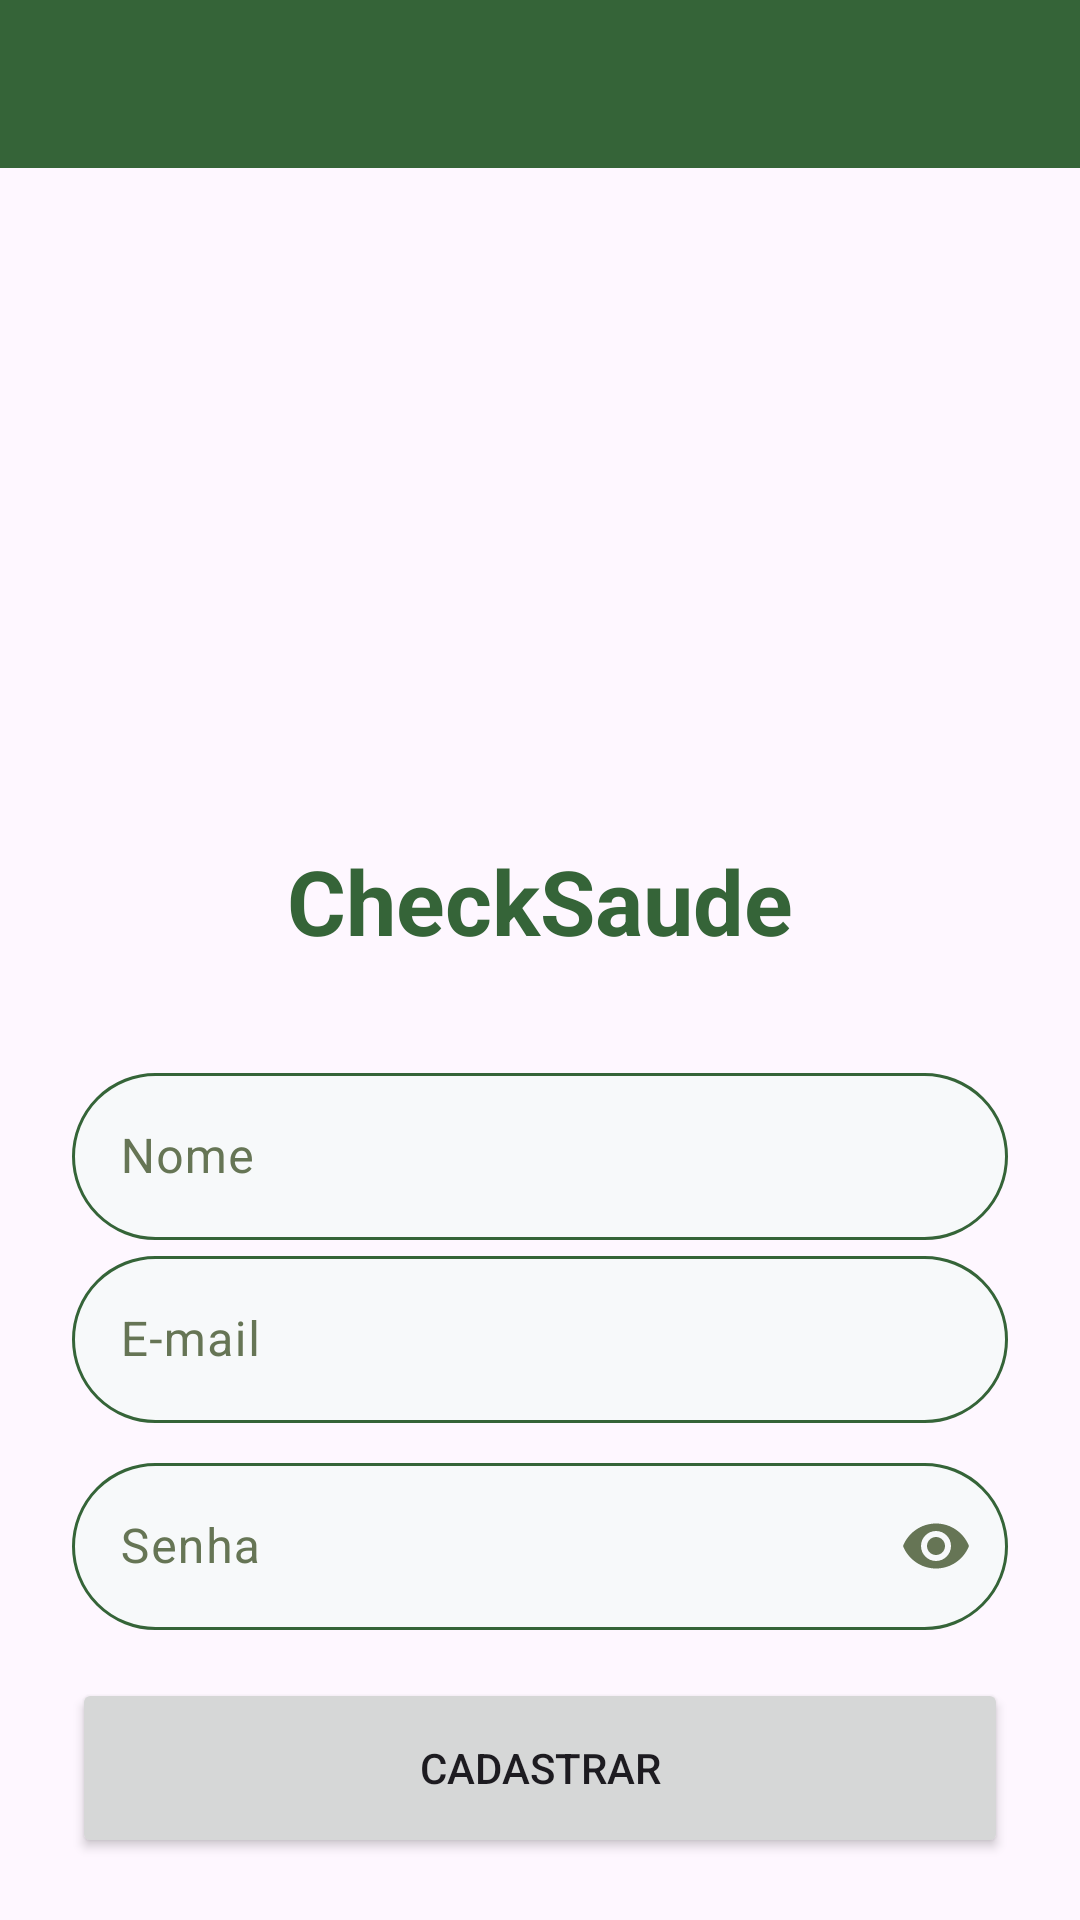

Write the Android layout XML for this screen, with the resource values it uses.
<!-- AndroidManifest.xml: application theme Theme.MedicinaTrabalho -->
<!-- res/layout/activity_cadastro_usuario.xml -->
<?xml version="1.0" encoding="utf-8"?>
<androidx.core.widget.NestedScrollView
    xmlns:android="http://schemas.android.com/apk/res/android"
    xmlns:app="http://schemas.android.com/apk/res-auto"
    xmlns:tools="http://schemas.android.com/tools"
    android:layout_width="match_parent"
    android:layout_height="match_parent"
    android:scrollbars="vertical"
    tools:context=".view.MainActivity">


    <androidx.constraintlayout.widget.ConstraintLayout
        android:layout_width="match_parent"
        android:layout_height="match_parent"
        tools:context=".view.CadastroUsuarioActivity">

        <include
            android:id="@+id/includeToolbar"
            layout="@layout/toolbar_customixada"
            android:layout_width="0dp"
            android:layout_height="wrap_content"
            app:layout_constraintEnd_toEndOf="parent"
            app:layout_constraintHorizontal_bias="0.5"
            app:layout_constraintStart_toStartOf="parent"
            app:layout_constraintTop_toTopOf="parent" />

        <com.google.android.material.textfield.TextInputLayout
            android:id="@+id/textLayoutNome"
            android:layout_width="0dp"
            android:layout_height="wrap_content"
            android:layout_marginStart="24dp"
            android:layout_marginTop="32dp"
            android:layout_marginEnd="24dp"
            android:textColorHint="@color/verdeClaro"
            app:layout_constraintEnd_toEndOf="parent"
            app:layout_constraintHorizontal_bias="0.0"
            app:layout_constraintStart_toStartOf="parent"
            app:layout_constraintTop_toBottomOf="@+id/textView3">

            <com.google.android.material.textfield.TextInputEditText
                android:id="@+id/editNome"
                android:layout_width="match_parent"
                android:layout_height="wrap_content"
                android:background="@drawable/back_campo_data"
                android:hint="Nome"
                android:textColor="@color/verdeEscuro" />
        </com.google.android.material.textfield.TextInputLayout>

        <com.google.android.material.textfield.TextInputLayout
            android:id="@+id/textLayoutEmail"
            android:layout_width="0dp"
            android:layout_height="wrap_content"
            android:layout_marginStart="24dp"
            android:layout_marginEnd="24dp"
            android:textColorHint="@color/verdeClaro"
            app:layout_constraintEnd_toEndOf="parent"
            app:layout_constraintHorizontal_bias="0.5"
            app:layout_constraintStart_toStartOf="parent"
            app:layout_constraintTop_toBottomOf="@+id/textLayoutNome">

            <com.google.android.material.textfield.TextInputEditText
                android:id="@+id/editEmail"
                android:layout_width="match_parent"
                android:layout_height="wrap_content"
                android:background="@drawable/back_campo_data"
                android:hint="E-mail"
                android:inputType="text|textEmailAddress"
                android:textColor="@color/verdeEscuro" />
        </com.google.android.material.textfield.TextInputLayout>

        <com.google.android.material.textfield.TextInputLayout
            android:id="@+id/textILayoutSenha"
            android:layout_width="0dp"
            android:layout_height="wrap_content"
            android:layout_marginStart="24dp"
            android:layout_marginTop="8dp"
            android:layout_marginEnd="24dp"
            android:textColorHint="@color/verdeClaro"
            app:endIconMode="password_toggle"
            app:endIconTint="@color/verdeClaro"
            app:layout_constraintEnd_toEndOf="parent"
            app:layout_constraintHorizontal_bias="0.5"
            app:layout_constraintStart_toStartOf="parent"
            app:layout_constraintTop_toBottomOf="@+id/textLayoutEmail">

            <com.google.android.material.textfield.TextInputEditText
                android:id="@+id/editSenha"
                android:layout_width="match_parent"
                android:layout_height="wrap_content"
                android:background="@drawable/back_campo_data"
                android:hint="Senha"
                android:inputType="text|textPassword"
                android:textColor="@color/verdeEscuro" />
        </com.google.android.material.textfield.TextInputLayout>

        <Button
            android:id="@+id/btnCadastar"
            android:layout_width="0dp"
            android:layout_height="60dp"
            android:layout_marginStart="24dp"
            android:layout_marginTop="16dp"
            android:layout_marginEnd="24dp"
            android:text="Cadastrar"
            app:layout_constraintEnd_toEndOf="parent"
            app:layout_constraintHorizontal_bias="0.5"
            app:layout_constraintStart_toStartOf="parent"
            app:layout_constraintTop_toBottomOf="@+id/textILayoutSenha" />

        <ImageView
            android:id="@+id/imageView"
            android:layout_width="200dp"
            android:layout_height="200dp"
            android:layout_marginTop="8dp"
            app:layout_constraintEnd_toEndOf="parent"
            app:layout_constraintHorizontal_bias="0.497"
            app:layout_constraintStart_toStartOf="parent"
            app:layout_constraintTop_toBottomOf="@+id/includeToolbar"
            app:srcCompat="@drawable/logo_medicina" />

        <TextView
            android:id="@+id/textView3"
            android:layout_width="wrap_content"
            android:layout_height="wrap_content"
            android:layout_marginTop="16dp"
            android:text="CheckSaude"
            android:textColor="@color/verdeEscuro"
            android:textSize="30sp"
            android:textStyle="bold"
            app:layout_constraintEnd_toEndOf="parent"
            app:layout_constraintHorizontal_bias="0.5"
            app:layout_constraintStart_toStartOf="parent"
            app:layout_constraintTop_toBottomOf="@+id/imageView" />

    </androidx.constraintlayout.widget.ConstraintLayout>

</androidx.core.widget.NestedScrollView>
<!-- res/layout/toolbar_customixada.xml (included above) -->
<?xml version="1.0" encoding="utf-8"?>
<androidx.constraintlayout.widget.ConstraintLayout xmlns:android="http://schemas.android.com/apk/res/android"
    xmlns:app="http://schemas.android.com/apk/res-auto"
    xmlns:tools="http://schemas.android.com/tools"
    android:layout_width="match_parent"
    android:layout_height="match_parent">

    <com.google.android.material.appbar.MaterialToolbar
        android:id="@+id/tbPrincipal"
        android:layout_width="0dp"
        android:layout_height="wrap_content"
        android:background="@color/verdeEscuro"
        android:minHeight="?attr/actionBarSize"
        android:theme="@style/toolbar"
        app:layout_constraintEnd_toEndOf="parent"
        app:layout_constraintHorizontal_bias="0.5"
        app:layout_constraintStart_toStartOf="parent"
        app:layout_constraintTop_toTopOf="parent" />
</androidx.constraintlayout.widget.ConstraintLayout>
<!-- resources referenced by this layout -->
<resources>
  <color name="verdeClaro">#667555</color>
  <color name="verdeEscuro">#356438</color>
  <!-- drawable back_campo_data (drawable) -->
  <?xml version="1.0" encoding="utf-8"?>
  <shape xmlns:android="http://schemas.android.com/apk/res/android">
  
  
  
  
      <solid android:color="#F7F9FA"/>
     <stroke android:color="@color/verdeEscuro" android:width="1dp"/>
      <corners android:radius="50dp"
          />
  </shape>
  <!-- drawable logo_medicina: png bitmap (mipmap-hdpi, 130743 bytes) -->
  <style name="toolbar" parent="Theme.AppCompat.NoActionBar" />
  <style name="Theme.MedicinaTrabalho" parent="Base.Theme.MedicinaTrabalho" />
  <style name="Base.Theme.MedicinaTrabalho" parent="Theme.Material3.DayNight.NoActionBar">
          
     <item name="colorPrimary">@color/verdeEscuro</item>
          <item name="colorPrimaryDark">@color/verdeEscuro</item>
          <item name="colorSecondary">@color/verdeClaro</item>
          <item name="colorAccent">#B88945</item>
      </style>
</resources>
